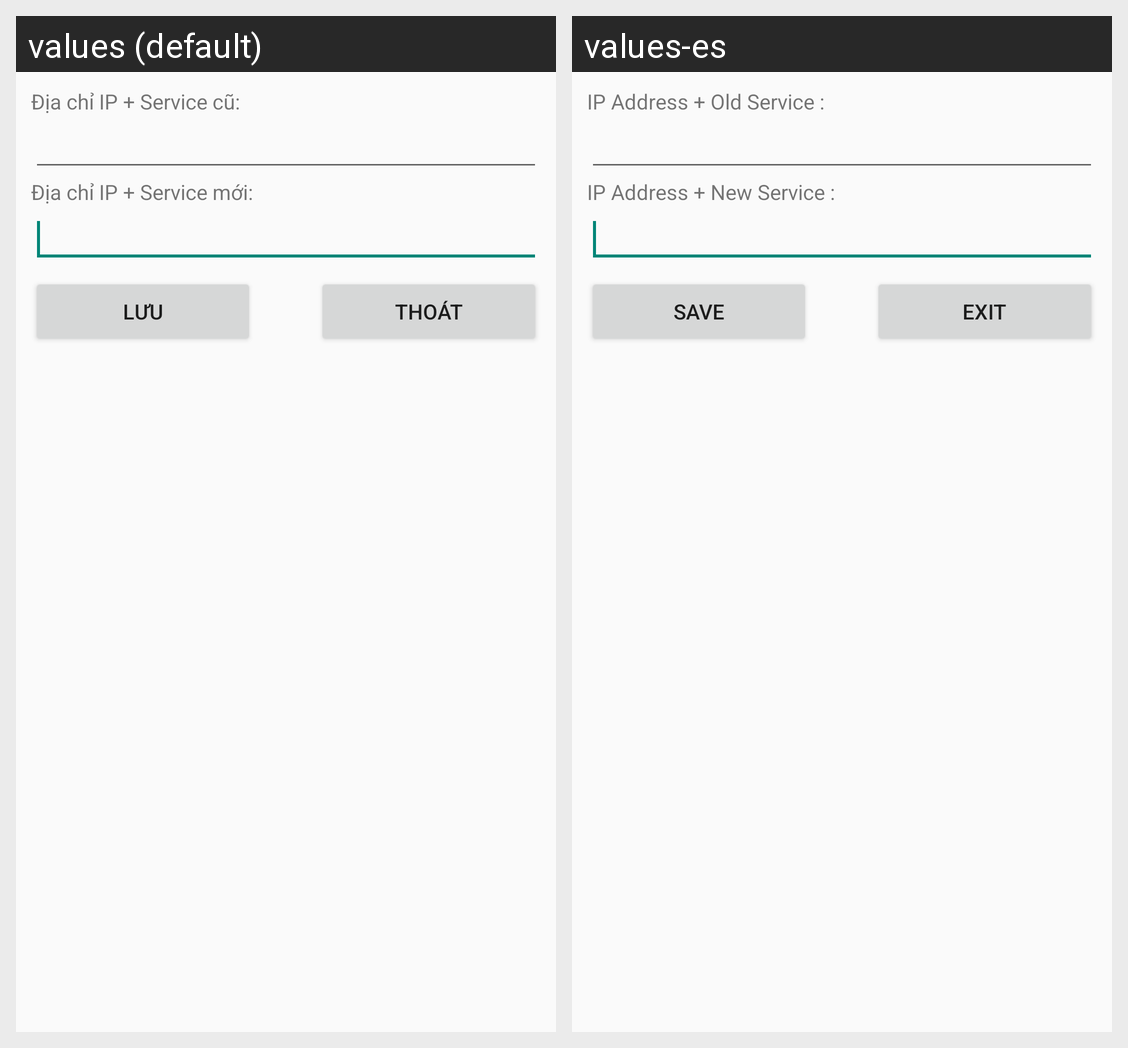

For this localized Android screen grid, give each drawn string resource with its value in every locale shown.
Android screen res/layout/setting_view.xml rendered under 2 locales, left to right: values (default), values-es. Device: Nexus 5 (rendered at 1080×1920; each locale shown at half size, 540×960, under a caption strip naming it); theme AppTheme.
Strings drawn on this screen, with the default value and each locale's value (text and hints the layout hard-codes, and strings that could not be matched under every locale, appear in the picture but are not listed):

title_setting_old_ip
  values: Địa chỉ IP + Service cũ:
  values-es: IP Address + Old Service :

title_setting_new_ip
  values: Địa chỉ IP + Service mới:
  values-es: IP Address + New Service :

button_save_text
  values: Lưu
  values-es: Save

button_exit_text
  values: Thoát
  values-es: Exit
